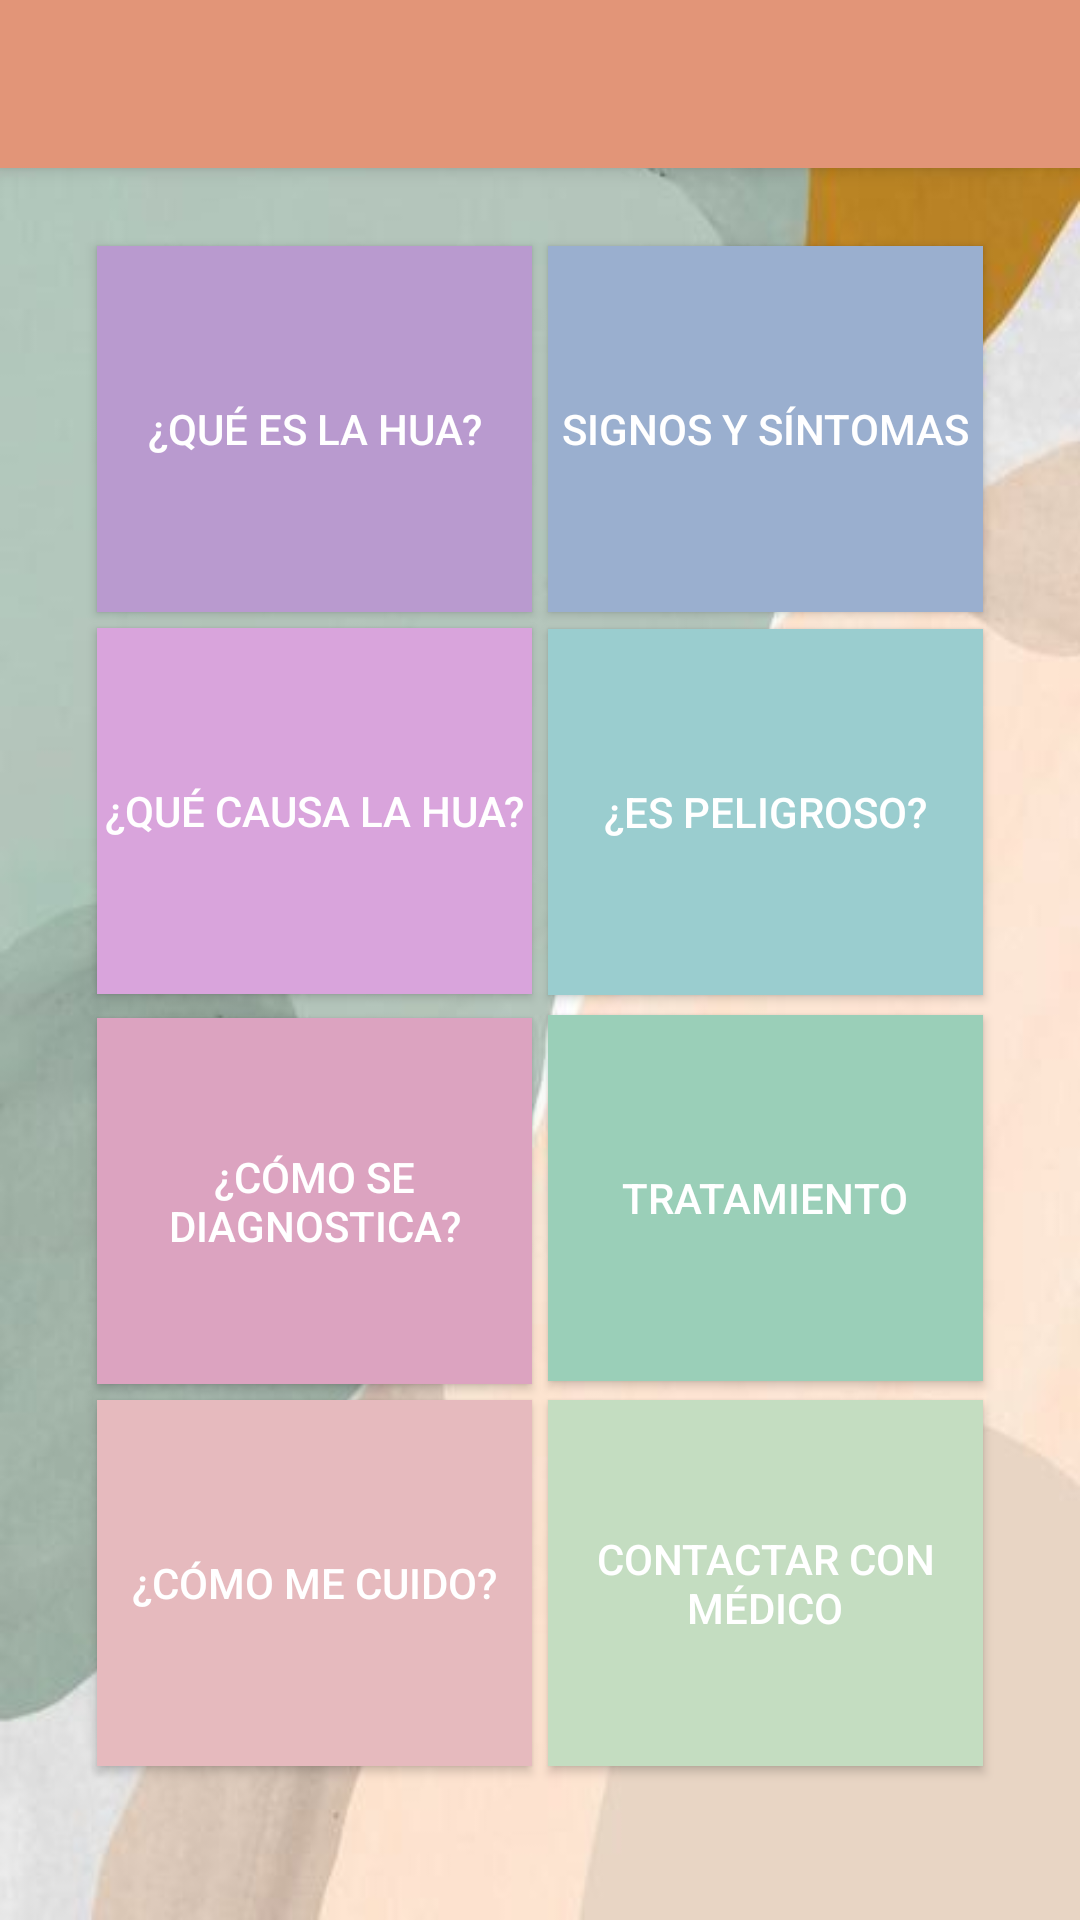

Layout XML and referenced resources for this Android screen:
<!-- AndroidManifest.xml: application theme Theme.Aplicacionfinal -->
<!-- res/layout/activity_sobre_hua_medico.xml -->
<?xml version="1.0" encoding="utf-8"?>
<androidx.constraintlayout.widget.ConstraintLayout xmlns:android="http://schemas.android.com/apk/res/android"
    xmlns:app="http://schemas.android.com/apk/res-auto"
    xmlns:tools="http://schemas.android.com/tools"
    android:layout_width="match_parent"
    android:layout_height="match_parent"
    android:background="@drawable/fondo"
    tools:context=".Medico.SobreHuaMedicoActivity">

    <Button
        android:id="@+id/botonQueEsHUAMed"
        android:layout_width="145dp"
        android:layout_height="122dp"
        android:background="@color/lila"
        android:onClick="onClickHome"
        android:text="@string/que_es_la_hua"
        android:textColor="@color/white"
        app:backgroundTint="@null"
        app:icon="@drawable/interrogacion"
        app:iconGravity="top"
        app:iconSize="@dimen/btnSize"
        app:layout_constraintBottom_toBottomOf="parent"
        app:layout_constraintEnd_toEndOf="parent"
        app:layout_constraintHorizontal_bias="0.150"
        app:layout_constraintStart_toStartOf="parent"
        app:layout_constraintTop_toTopOf="parent"
        app:layout_constraintVertical_bias="0.158" />

    <Button
        android:id="@+id/botonContactarMedicoMed"
        android:layout_width="145dp"
        android:layout_height="122dp"
        android:background="@color/lima"
        android:onClick="onClickHome"
        android:text="@string/contactar"
        android:textColor="@color/white"
        app:backgroundTint="@null"
        app:icon="@drawable/contactar"
        app:iconGravity="top"
        app:iconSize="@dimen/btnSize"
        app:layout_constraintBottom_toBottomOf="parent"
        app:layout_constraintEnd_toEndOf="parent"
        app:layout_constraintHorizontal_bias="0.85"
        app:layout_constraintStart_toStartOf="parent"
        app:layout_constraintTop_toTopOf="parent"
        app:layout_constraintVertical_bias="0.901" />

    <Button
        android:id="@+id/botonMeCuidoMed"
        android:layout_width="145dp"
        android:layout_height="122dp"
        android:background="@color/naranja"
        android:onClick="onClickHome"
        android:text="@string/cuido"
        android:textColor="@color/white"
        app:backgroundTint="@null"
        app:icon="@drawable/cuido"
        app:iconGravity="top"
        app:iconSize="@dimen/btnSize"
        app:layout_constraintBottom_toBottomOf="parent"
        app:layout_constraintEnd_toEndOf="parent"
        app:layout_constraintHorizontal_bias="0.150"
        app:layout_constraintStart_toStartOf="parent"
        app:layout_constraintTop_toTopOf="parent"
        app:layout_constraintVertical_bias="0.901" />

    <Button
        android:id="@+id/botonTtoMed"
        android:layout_width="145dp"
        android:layout_height="122dp"
        android:background="@color/verde"
        android:onClick="onClickHome"
        android:text="@string/tto"
        android:textColor="@color/white"
        app:backgroundTint="@null"
        app:icon="@drawable/diu"
        app:iconGravity="top"
        app:iconSize="@dimen/btnSize"
        app:layout_constraintBottom_toBottomOf="parent"
        app:layout_constraintEnd_toEndOf="parent"
        app:layout_constraintHorizontal_bias="0.85"
        app:layout_constraintStart_toStartOf="parent"
        app:layout_constraintTop_toTopOf="parent"
        app:layout_constraintVertical_bias="0.653" />

    <Button
        android:id="@+id/botonSignosysintomasMed"
        android:layout_width="145dp"
        android:layout_height="122dp"
        android:background="@color/azuloscuro"
        android:onClick="onClickHome"
        android:text="@string/signos_sintomas"
        android:textColor="@color/white"
        app:backgroundTint="@null"
        app:icon="@drawable/signosysintomas"
        app:iconGravity="top"
        app:iconSize="@dimen/btnSize"
        app:layout_constraintBottom_toBottomOf="parent"
        app:layout_constraintEnd_toEndOf="parent"
        app:layout_constraintHorizontal_bias="0.85"
        app:layout_constraintStart_toStartOf="parent"
        app:layout_constraintTop_toTopOf="parent"
        app:layout_constraintVertical_bias="0.158" />

    <Button
        android:id="@+id/botonDiagnosticaMed"
        android:layout_width="145dp"
        android:layout_height="122dp"
        android:background="@color/rosa"
        android:onClick="onClickHome"
        android:text="@string/diagnostica"
        android:textColor="@color/white"
        app:backgroundTint="@null"
        app:icon="@drawable/diagnostico"
        app:iconGravity="top"
        app:iconSize="@dimen/btnSize"
        app:layout_constraintBottom_toBottomOf="parent"
        app:layout_constraintEnd_toEndOf="parent"
        app:layout_constraintHorizontal_bias="0.150"
        app:layout_constraintStart_toStartOf="parent"
        app:layout_constraintTop_toTopOf="parent"
        app:layout_constraintVertical_bias="0.655" />

    <Button
        android:id="@+id/botonCausaHUAMed"
        android:layout_width="145dp"
        android:layout_height="122dp"
        android:background="@color/lilam"
        android:onClick="onClickHome"
        android:text="@string/causa_HUA"
        android:textColor="@color/white"
        app:backgroundTint="@null"
        app:icon="@drawable/causa"
        app:iconGravity="top"
        app:iconSize="@dimen/btnSize"
        app:layout_constraintBottom_toBottomOf="parent"
        app:layout_constraintEnd_toEndOf="parent"
        app:layout_constraintHorizontal_bias="0.150"
        app:layout_constraintStart_toStartOf="parent"
        app:layout_constraintTop_toTopOf="parent"
        app:layout_constraintVertical_bias="0.404" />

    <Button
        android:id="@+id/botonPeligrosoMed"
        android:layout_width="145dp"
        android:layout_height="122dp"
        android:background="@color/azul"
        android:onClick="onClickHome"
        android:text="@string/peligroso"
        android:textColor="@color/white"
        app:backgroundTint="@null"
        app:icon="@drawable/peligroso"
        app:iconGravity="top"
        app:iconSize="@dimen/btnSize"
        app:layout_constraintBottom_toBottomOf="parent"
        app:layout_constraintEnd_toEndOf="parent"
        app:layout_constraintHorizontal_bias="0.85"
        app:layout_constraintStart_toStartOf="parent"
        app:layout_constraintTop_toTopOf="parent"
        app:layout_constraintVertical_bias="0.405" />

    <include layout="@menu/toolbarmedico"/>
</androidx.constraintlayout.widget.ConstraintLayout>
<!-- resources referenced by this layout -->
<resources>
  <color name="azul">#9ACDCF</color>
  <color name="azuloscuro">#9AAFCF</color>
  <color name="lila">#B99ACF</color>
  <color name="lilam">#D9A4DC</color>
  <color name="lima">#C4DDC1</color>
  <color name="naranja">#E6BABE</color>
  <color name="rosa">#DCA3C0</color>
  <color name="verde">#9ACFB8</color>
  <color name="white">#FFFFFFFF</color>
  <dimen name="btnSize">60dp</dimen>
  <!-- drawable causa: png bitmap (drawable-v24, 8432 bytes) -->
  <!-- drawable contactar: png bitmap (drawable-v24, 33252 bytes) -->
  <!-- drawable cuido: png bitmap (drawable-v24, 22400 bytes) -->
  <!-- drawable diu: png bitmap (drawable-v24, 5324 bytes) -->
  <!-- drawable fondo: jpg bitmap (drawable-v24, 14360 bytes) -->
  <!-- drawable interrogacion: png bitmap (drawable-v24, 11529 bytes) -->
  <!-- drawable peligroso: png bitmap (drawable-v24, 9020 bytes) -->
  <!-- drawable signosysintomas: png bitmap (drawable-v24, 52664 bytes) -->
  <string name="causa_HUA">¿Qué causa la HUA?</string>
  <string name="contactar">Contactar con médico</string>
  <string name="cuido">¿Cómo me cuido?</string>
  <string name="diagnostica">¿Cómo se diagnostica?</string>
  <string name="peligroso">¿Es peligroso?</string>
  <string name="que_es_la_hua">¿Qué es la HUA?</string>
  <string name="signos_sintomas">Signos y síntomas</string>
  <string name="tto">Tratamiento</string>
  <style name="Theme.Aplicacionfinal" parent="Theme.MaterialComponents.DayNight.NoActionBar">
          
          <item name="colorPrimary">@color/primary</item>
          <item name="colorPrimaryVariant">@color/primaryVariant</item>
          <item name="colorOnPrimary">@color/white</item>
          
          <item name="colorSecondary">@color/secondary</item>
          <item name="colorSecondaryVariant">@color/secondaryVariant</item>
          <item name="colorOnSecondary">@color/black</item>
          
          <item name="android:statusBarColor">?attr/colorPrimaryVariant</item>
          
      </style>
  <color name="primary">#E29578</color>
  <color name="primaryVariant">#FFDDD2</color>
  <color name="secondary">#006D77</color>
  <color name="secondaryVariant">#83C5BE</color>
  <color name="black">#FF000000</color>
</resources>
